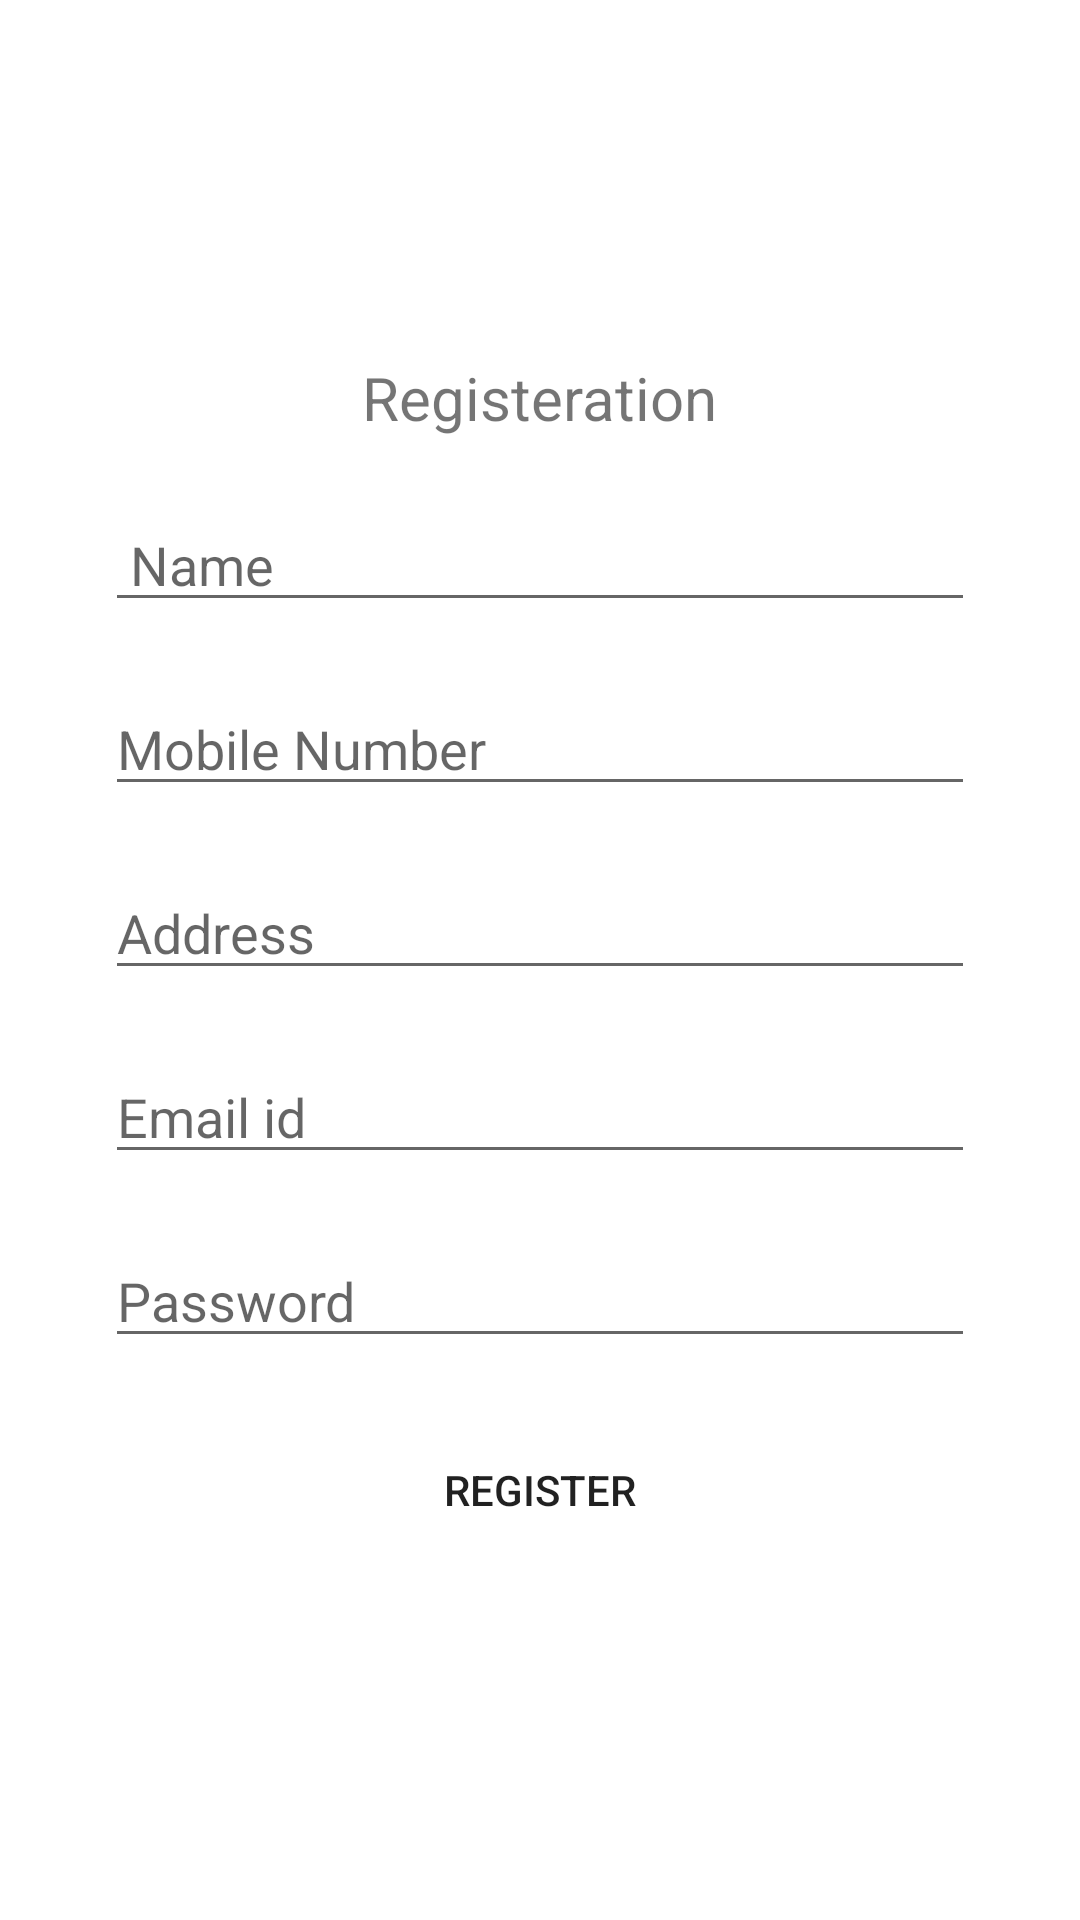

The Android layout XML behind this screen, and the referenced resources:
<!-- AndroidManifest.xml: application theme Theme.Food_waste_managment -->
<!-- res/layout/activity_userregister.xml -->
<?xml version="1.0" encoding="utf-8"?>
<LinearLayout
	xmlns:android="http://schemas.android.com/apk/res/android"
	android:layout_width="match_parent"
	android:layout_height="match_parent"
	android:orientation="vertical"
	android:gravity="center"
    android:background="@drawable/background_color"
	android:padding="25dp">

	<TextView
		android:layout_width="wrap_content"
		android:layout_height="wrap_content"
		android:text="Registeration"
		android:textSize="20sp"
		android:layout_margin="10dp"/>

	<EditText
		android:id="@+id/student_name"
		android:layout_width="match_parent"
		android:layout_height="wrap_content"
		android:hint=" Name"
		android:layout_margin="10dp"
		android:inputType="text"/>

	<EditText
		android:id="@+id/student_monumber"
		android:layout_width="match_parent"
		android:layout_height="wrap_content"
		android:hint="Mobile Number"
		android:layout_margin="10dp"
		android:inputType="phone"/>

	<EditText
		android:id="@+id/student_address"
		android:layout_width="match_parent"
		android:layout_height="wrap_content"
		android:hint="Address"
		android:inputType="text"
		android:layout_margin="10dp"/>

	<EditText
		android:id="@+id/student_email"
		android:layout_width="match_parent"
		android:layout_height="wrap_content"
		android:hint="Email id"
		android:layout_margin="10dp"/>

	<EditText
		android:id="@+id/student_password"
		android:layout_width="match_parent"
		android:layout_height="wrap_content"
		android:hint="Password"
		android:inputType="textPassword"
		android:layout_margin="10dp"/>

	<Button
		android:id="@+id/btnregister"
		android:layout_width="match_parent"
		android:layout_height="wrap_content"
		android:layout_gravity="center"
		android:text="Register"
        android:background="@drawable/btn_bg"
		android:layout_margin="10dp"/>

</LinearLayout>
<!-- resources referenced by this layout -->
<resources>
  <style name="Theme.Food_waste_managment" parent="Theme.MaterialComponents.DayNight.DarkActionBar">
          
          <item name="colorPrimary">@color/purple_500</item>
          <item name="colorPrimaryVariant">@color/purple_700</item>
          <item name="colorOnPrimary">@color/white</item>
          
          <item name="colorSecondary">@color/teal_200</item>
          <item name="colorSecondaryVariant">@color/teal_700</item>
          <item name="colorOnSecondary">@color/black</item>
          
          <item name="android:statusBarColor" tools:targetApi="l">?attr/colorPrimaryVariant</item>
          
      </style>
  <color name="purple_500">#FF6200EE</color>
  <color name="purple_700">#FF3700B3</color>
  <color name="white">#FFFFFFFF</color>
  <color name="teal_200">#FF03DAC5</color>
  <color name="teal_700">#FF018786</color>
  <color name="black">#FF000000</color>
</resources>
